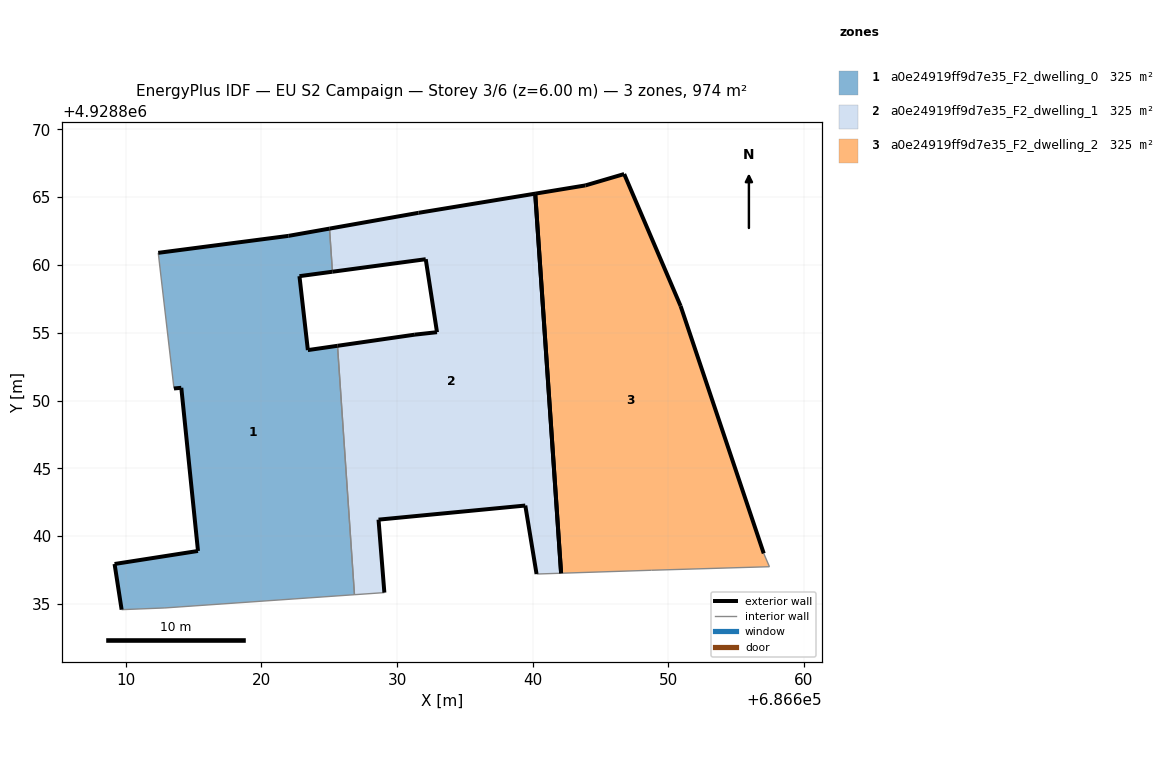
=== STOREY PLAN SPEC (per zone: floor XY polygon, exterior-wall plan segments, windows/doors) ===
zone 1: a0e24919ff9d7e35_F2_dwelling_0  (324.6 m²)
  floor: (686626.86, 4928835.69) (686625.61, 4928854.04) (686623.42, 4928853.72) (686622.80, 4928859.17) (686625.23, 4928859.50) (686625.02, 4928862.68) (686621.99, 4928862.14) (686612.39, 4928860.89) (686613.55, 4928850.89) (686614.09, 4928850.94) (686615.32, 4928838.91) (686609.17, 4928837.95) (686609.69, 4928834.58) (686612.88, 4928834.71)
  exterior wall: (686609.17, 4928837.95) – (686615.32, 4928838.91)  [6.2 m]
  exterior wall: (686615.32, 4928838.91) – (686614.09, 4928850.94)  [12.1 m]
  exterior wall: (686614.09, 4928850.94) – (686613.55, 4928850.89)  [0.5 m]
  exterior wall: (686612.39, 4928860.89) – (686621.99, 4928862.14)  [9.7 m]
  exterior wall: (686621.99, 4928862.14) – (686625.02, 4928862.68)  [3.1 m]
  exterior wall: (686625.23, 4928859.50) – (686622.80, 4928859.17)  [2.5 m]
  exterior wall: (686622.80, 4928859.17) – (686623.42, 4928853.72)  [5.5 m]
  exterior wall: (686623.42, 4928853.72) – (686625.61, 4928854.04)  [2.2 m]
  exterior wall: (686609.69, 4928834.58) – (686609.17, 4928837.95)  [3.4 m]
  interior walls: 5
zone 2: a0e24919ff9d7e35_F2_dwelling_1  (324.5 m²)
  floor: (686642.09, 4928837.27) (686640.18, 4928865.25) (686631.58, 4928863.84) (686625.02, 4928862.68) (686625.23, 4928859.50) (686632.11, 4928860.42) (686632.94, 4928855.04) (686631.31, 4928854.86) (686625.61, 4928854.04) (686626.86, 4928835.69) (686629.06, 4928835.84) (686628.63, 4928841.22) (686639.45, 4928842.26) (686640.28, 4928837.21)
  exterior wall: (686628.63, 4928841.22) – (686629.06, 4928835.84)  [5.4 m]
  exterior wall: (686625.61, 4928854.04) – (686631.31, 4928854.86)  [5.8 m]
  exterior wall: (686631.31, 4928854.86) – (686632.94, 4928855.04)  [1.6 m]
  exterior wall: (686632.94, 4928855.04) – (686632.11, 4928860.42)  [5.4 m]
  exterior wall: (686632.11, 4928860.42) – (686625.23, 4928859.50)  [6.9 m]
  exterior wall: (686625.02, 4928862.68) – (686631.58, 4928863.84)  [6.7 m]
  exterior wall: (686631.58, 4928863.84) – (686640.18, 4928865.25)  [8.7 m]
  exterior wall: (686640.28, 4928837.21) – (686639.45, 4928842.26)  [5.1 m]
  exterior wall: (686639.45, 4928842.26) – (686628.63, 4928841.22)  [10.9 m]
  exterior wall: (686640.18, 4928865.25) – (686642.09, 4928837.27)  [28.0 m]
  interior walls: 4
zone 3: a0e24919ff9d7e35_F2_dwelling_2  (324.6 m²)
  floor: (686657.45, 4928837.75) (686657.03, 4928838.73) (686650.90, 4928856.97) (686646.74, 4928866.70) (686643.88, 4928865.86) (686640.18, 4928865.25) (686642.09, 4928837.27) (686648.76, 4928837.49)
  exterior wall: (686640.18, 4928865.25) – (686643.88, 4928865.86)  [3.7 m]
  exterior wall: (686643.88, 4928865.86) – (686646.74, 4928866.70)  [3.0 m]
  exterior wall: (686646.74, 4928866.70) – (686650.90, 4928856.97)  [10.6 m]
  exterior wall: (686650.90, 4928856.97) – (686657.03, 4928838.73)  [19.2 m]
  exterior wall: (686642.09, 4928837.27) – (686640.18, 4928865.25)  [28.0 m]
  interior walls: 3

=== DERIVED (storey summary) ===
Building: EU S2 Campaign
Storey: 3 of 6  (floor level z = 6.00 m)
Storey gross floor area: 973.7 m²
Zones on this storey: 3
  - a0e24919ff9d7e35_F2_dwelling_0: floor 324.6 m²; exterior wall 45.2 m (135.5 m²); WWR 0.0%
  - a0e24919ff9d7e35_F2_dwelling_1: floor 324.5 m²; exterior wall 84.6 m (253.8 m²); WWR 0.0%
  - a0e24919ff9d7e35_F2_dwelling_2: floor 324.6 m²; exterior wall 64.6 m (193.8 m²); WWR 0.0%
Zone adjacency (shared interzone walls):
  - a0e24919ff9d7e35_F2_dwelling_0 ↔ a0e24919ff9d7e35_F2_dwelling_1